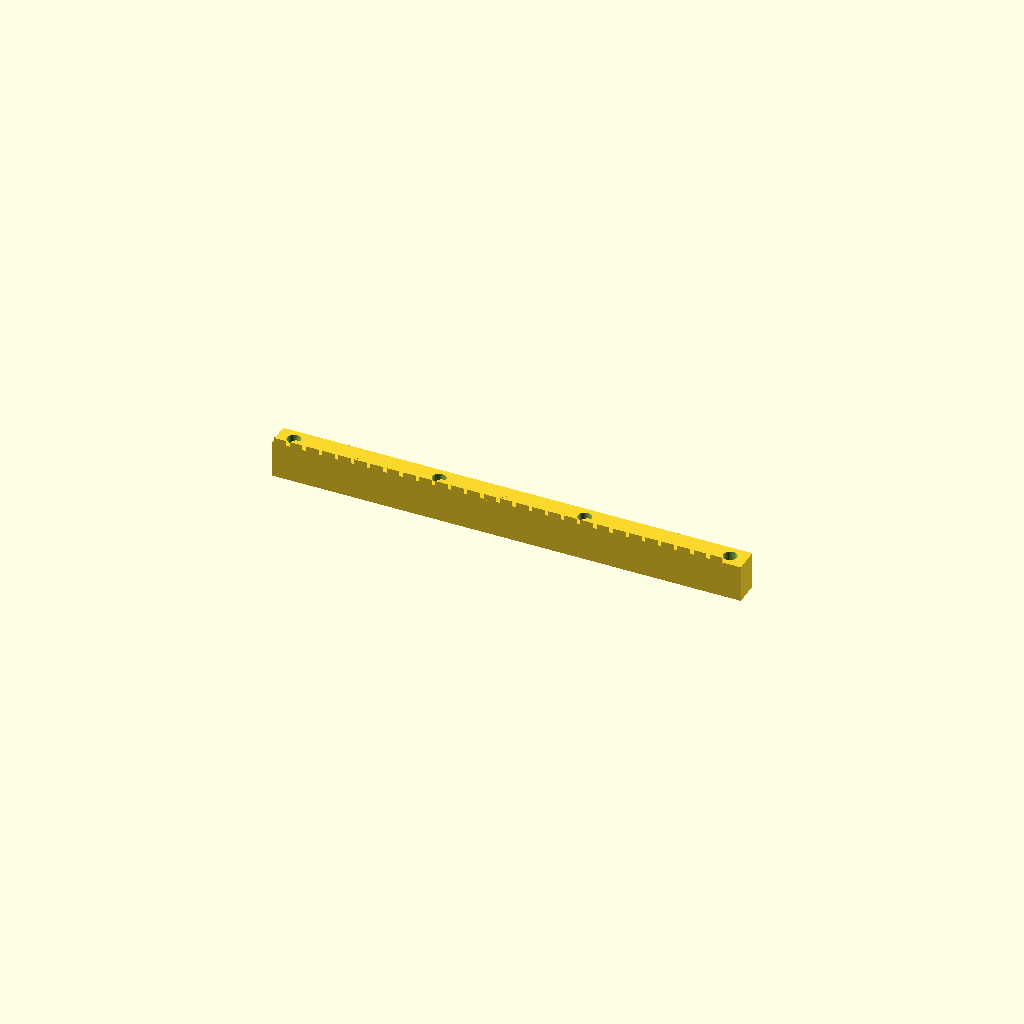
Cell 1: the model at its default parameters.
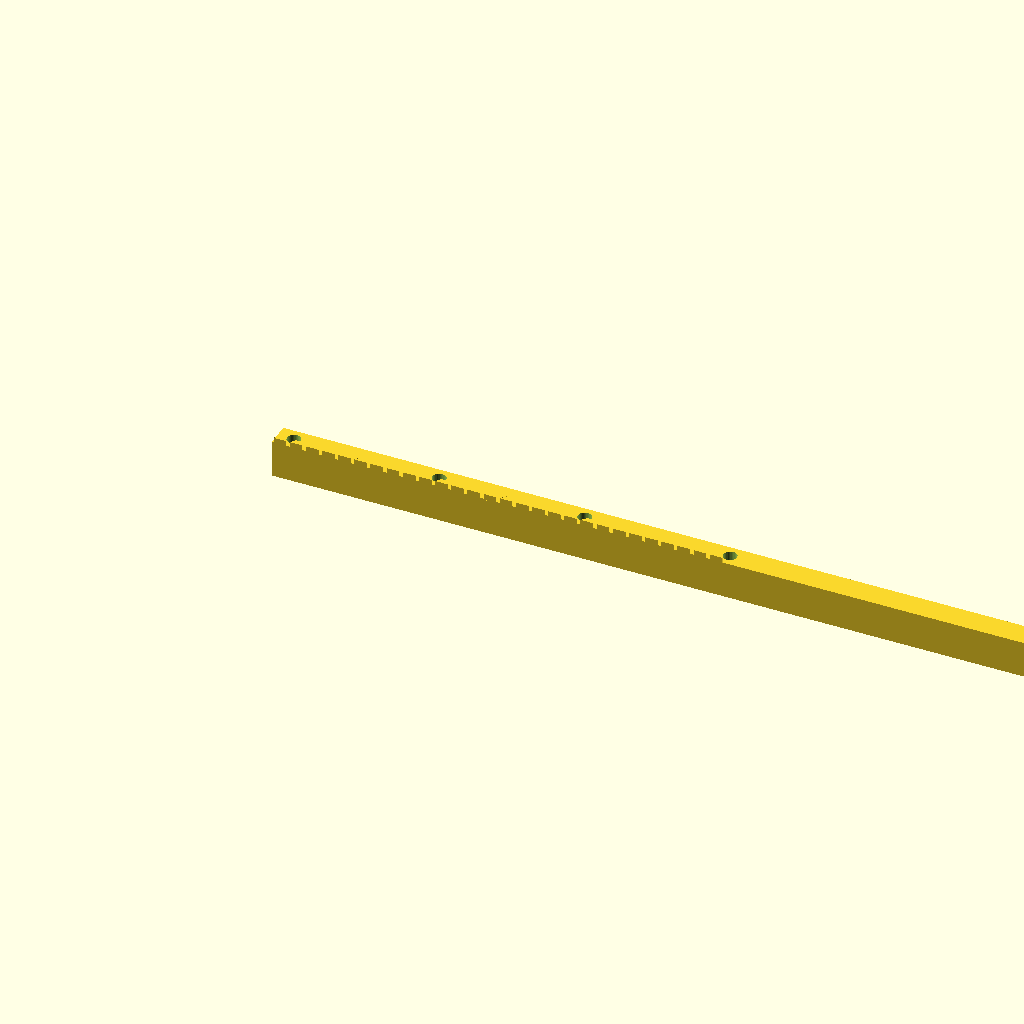
Cell 2: the same model with length = 455.82.
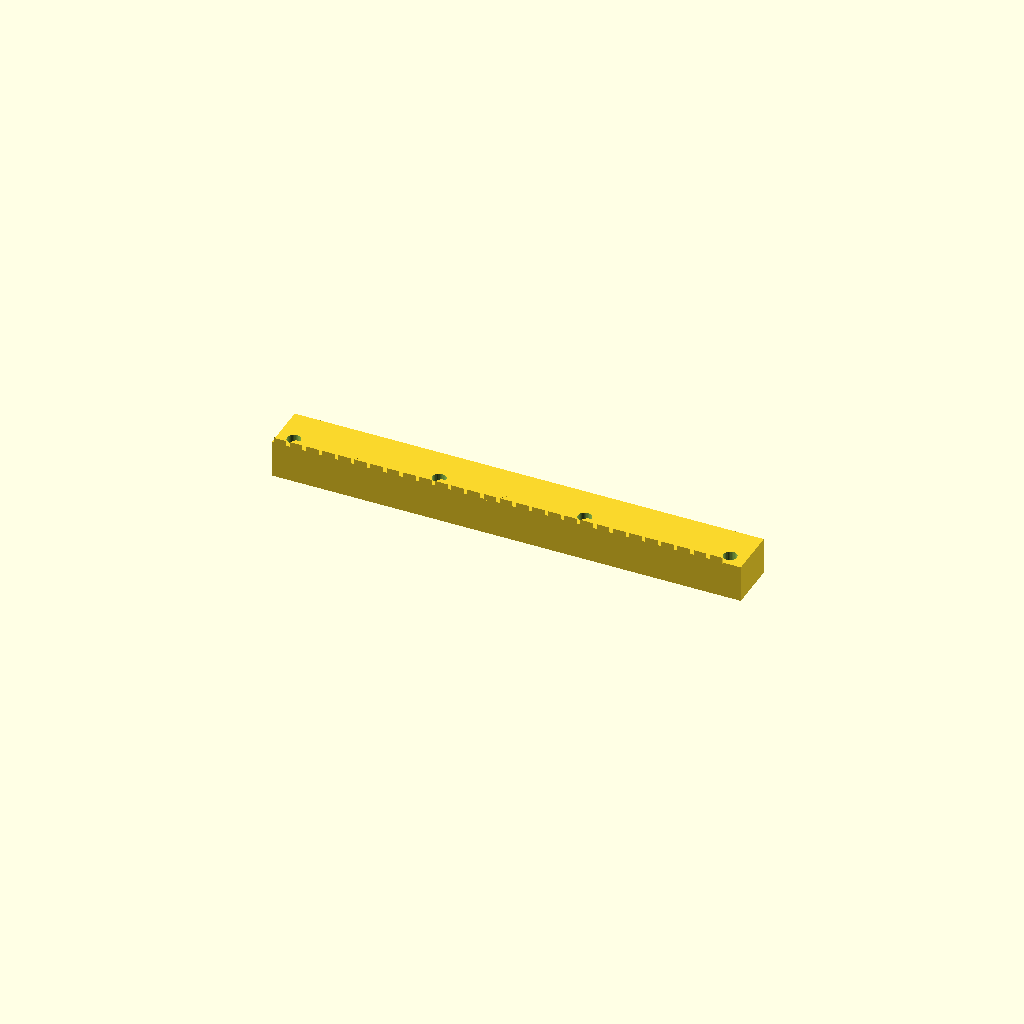
Cell 3 — width set to 24, the other parameters unchanged.
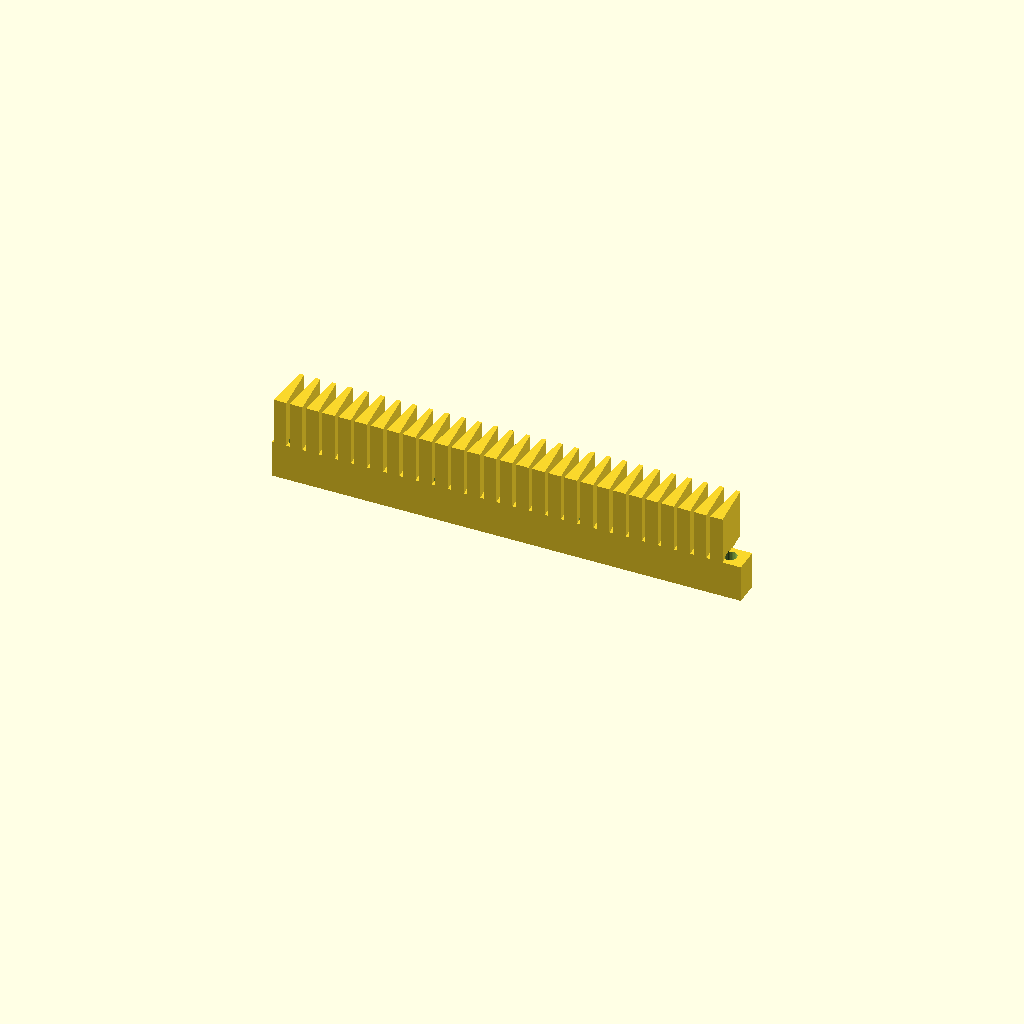
Cell 4: the same model with height = 41.
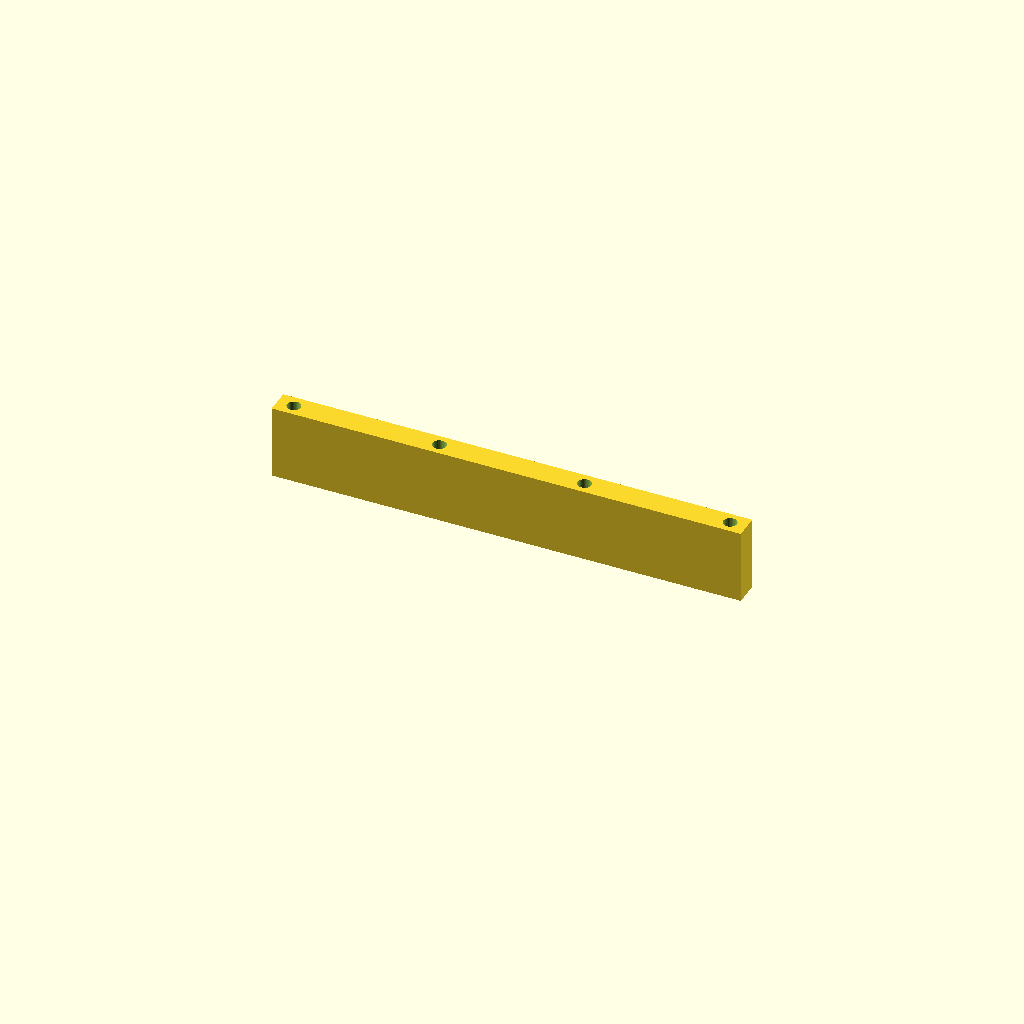
Cell 5: the same model with back_t = 36.
All cells are drawn from one camera (rotation 55°, 0°, 25°, orthographic, colour scheme Cornfield), so only the parameter changes between them.
Source of the model, optional_data/data/gen2/racks/part_0008.scad:
$fn = 32;

// ----------------------------------------------------------------------
// Gear rack: m=2.5 z=28, 227.91 x 12 x 20.5 mm
// ----------------------------------------------------------------------

// --- parameters (mm) ---
length = 227.91;          // rack length, X
width = 12;               // rack width, Y
height = 20.5;            // overall height, Z
module_m = 2.5;           // module
back_t = 18;              // tooth root line height
pitch = 7.85;             // circular pitch
tip_w = 2.11;             // tooth thickness at the tip
root_w = 6.2;             // tooth thickness at the root line
hole_d = 6.6;             // mounting hole
sink = 0.6;               // tooth root overlap into the body

tooth_span = 219.91;

module tooth(x0) {
  /* 20 deg flank profile, sunk into the body for a positive overlap */
  translate([x0, 0, back_t - sink])
    linear_extrude(height = height - back_t + sink)
      polygon(points = [[-root_w / 2, 0], [root_w / 2, 0],
                        [tip_w / 2, height - back_t],
                        [-tip_w / 2, height - back_t]]);
}

difference() {
  union() {
    cube([length, width, back_t]);
    for (i = [0 : 28 - 1])
      tooth((i + 0.5) * pitch + (tooth_span - 28 * pitch) / 2);
  }
  translate([8, 6, -1]) cylinder(h = back_t + 2, d = hole_d);
  translate([78.64, 6, -1]) cylinder(h = back_t + 2, d = hole_d);
  translate([149.27, 6, -1]) cylinder(h = back_t + 2, d = hole_d);
  translate([219.91, 6, -1]) cylinder(h = back_t + 2, d = hole_d);
}
Parameter table extracted from the source (name, type, default, range or options):
length: number, default 227.91
width: number, default 12
height: number, default 20.5
module_m: number, default 2.5
back_t: number, default 18
pitch: number, default 7.85
tip_w: number, default 2.11
root_w: number, default 6.2
hole_d: number, default 6.6
sink: number, default 0.6
tooth_span: number, default 219.91
